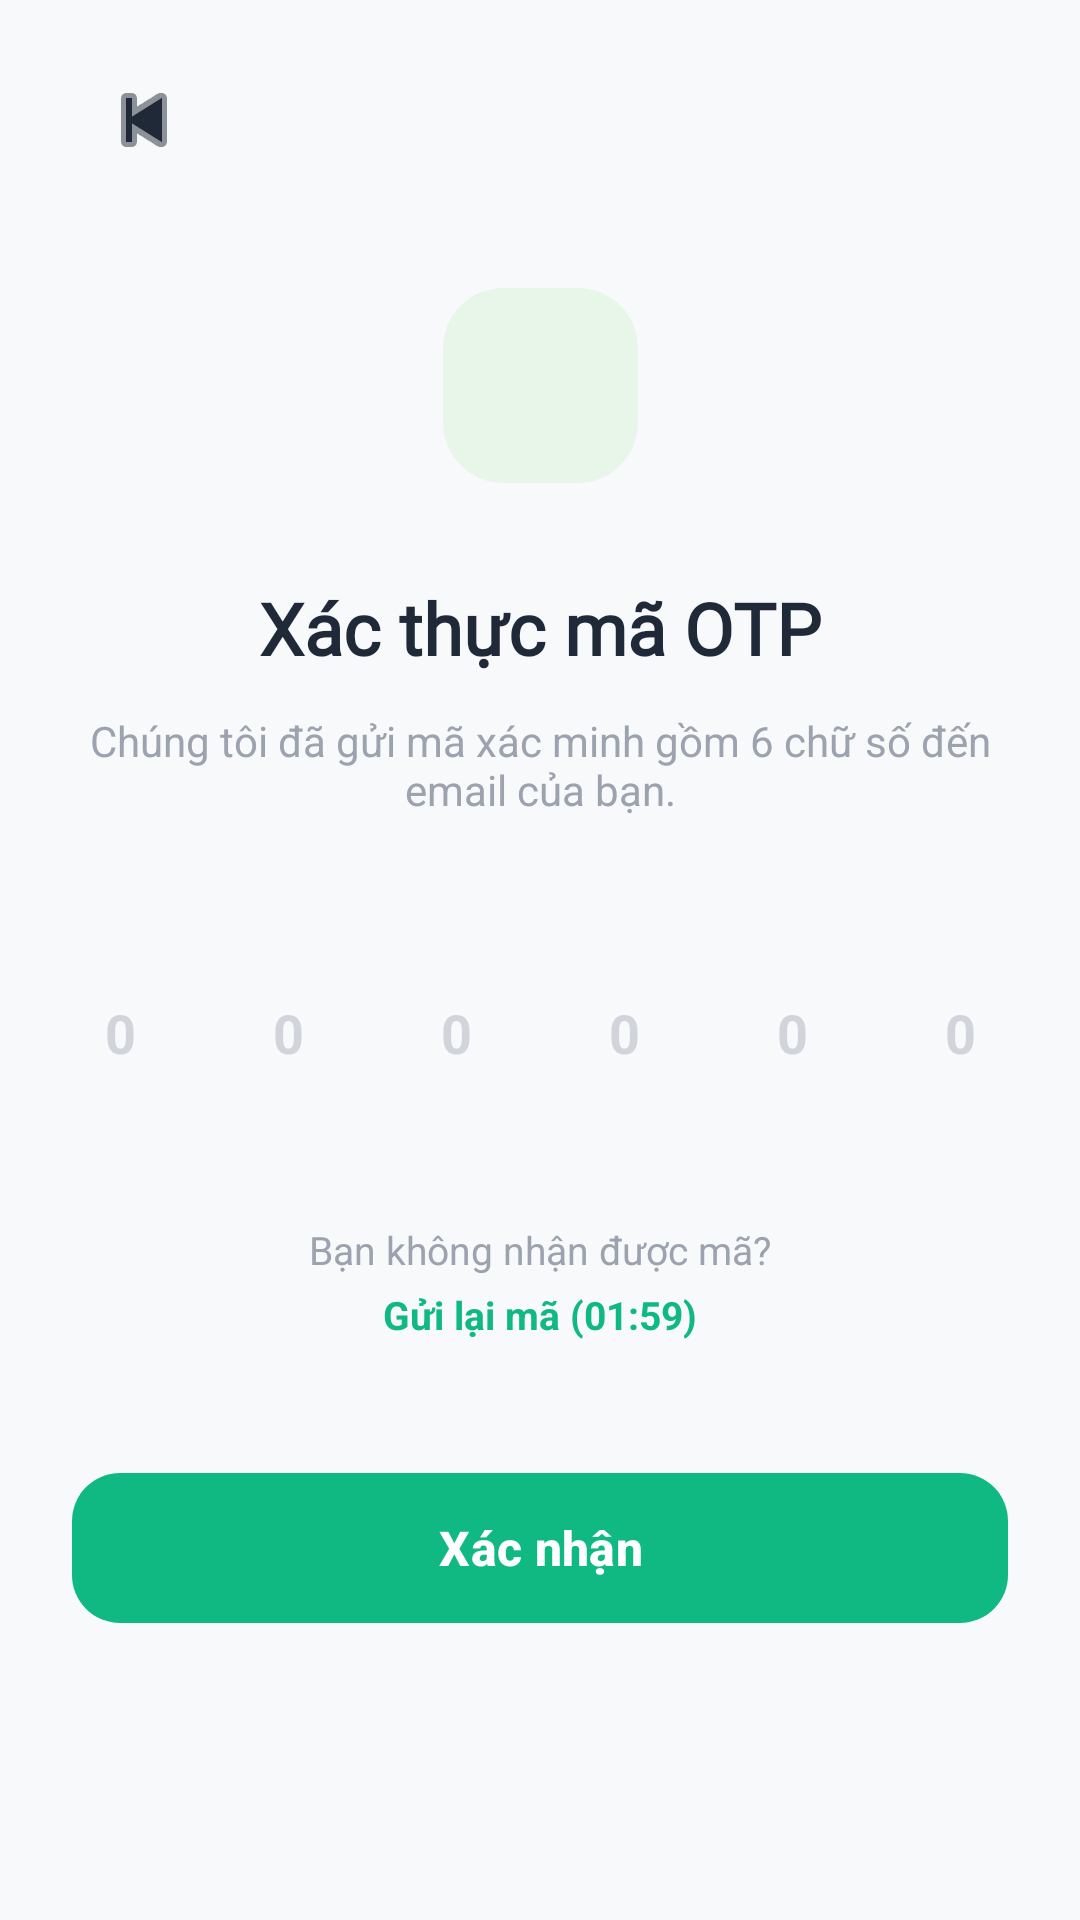

The Android layout XML behind this screen, and the referenced resources:
<!-- AndroidManifest.xml: application theme Theme.BudgetTracker -->
<!-- res/layout/activity_verify_otp.xml -->
<?xml version="1.0" encoding="utf-8"?>
<ScrollView xmlns:android="http://schemas.android.com/apk/res/android"
    xmlns:app="http://schemas.android.com/apk/res-auto"
    xmlns:tools="http://schemas.android.com/tools"
    android:id="@+id/main"
    android:layout_width="match_parent"
    android:layout_height="match_parent"
    android:fillViewport="true"
    android:background="#F8F9FA">

    <androidx.constraintlayout.widget.ConstraintLayout
        android:layout_width="match_parent"
        android:layout_height="wrap_content"
        android:paddingBottom="32dp">

        <androidx.constraintlayout.widget.Guideline
            android:id="@+id/guidelineLeft"
            android:layout_width="wrap_content"
            android:layout_height="wrap_content"
            android:orientation="vertical"
            app:layout_constraintGuide_begin="24dp" />

        <androidx.constraintlayout.widget.Guideline
            android:id="@+id/guidelineRight"
            android:layout_width="wrap_content"
            android:layout_height="wrap_content"
            android:orientation="vertical"
            app:layout_constraintGuide_end="24dp" />

        <ImageButton
            android:id="@+id/btnBack"
            android:layout_width="48dp"
            android:layout_height="48dp"
            android:layout_marginTop="16dp"
            android:background="?attr/selectableItemBackgroundBorderless"
            android:contentDescription="Quay lại"
            android:src="@android:drawable/ic_media_previous"
            app:layout_constraintStart_toStartOf="@id/guidelineLeft"
            app:layout_constraintTop_toTopOf="parent"
            app:tint="#1F2937" />

        <androidx.cardview.widget.CardView
            android:id="@+id/iconContainer"
            android:layout_width="65dp"
            android:layout_height="65dp"
            android:layout_marginTop="32dp"
            app:cardBackgroundColor="#E8F5E9"
            app:cardCornerRadius="20dp"
            app:cardElevation="0dp"
            app:layout_constraintEnd_toEndOf="parent"
            app:layout_constraintStart_toStartOf="parent"
            app:layout_constraintTop_toBottomOf="@id/btnBack">
            <ImageView
                android:layout_width="32dp"
                android:layout_height="32dp"
                android:layout_gravity="center"
                android:src="@drawable/github"
                app:tint="#10B981" />
        </androidx.cardview.widget.CardView>

        <TextView
            android:id="@+id/tvTitle"
            android:layout_width="0dp"
            android:layout_height="wrap_content"
            android:layout_marginTop="32dp"
            android:fontFamily="@font/montserrat_bold"
            android:gravity="center"
            android:text="Xác thực mã OTP"
            android:textColor="#1F2937"
            android:textSize="24sp"
            android:textStyle="bold"
            app:layout_constraintEnd_toEndOf="@id/guidelineRight"
            app:layout_constraintStart_toStartOf="@id/guidelineLeft"
            app:layout_constraintTop_toBottomOf="@id/iconContainer" />

        <TextView
            android:id="@+id/tvSubtitle"
            android:layout_width="0dp"
            android:layout_height="wrap_content"
            android:layout_marginTop="12dp"
            android:gravity="center"
            android:text="Chúng tôi đã gửi mã xác minh gồm 6 chữ số đến email của bạn."
            android:textColor="#9CA3AF"
            android:textSize="14sp"
            app:layout_constraintEnd_toEndOf="@id/guidelineRight"
            app:layout_constraintStart_toStartOf="@id/guidelineLeft"
            app:layout_constraintTop_toBottomOf="@id/tvTitle" />

        <LinearLayout
            android:id="@+id/otpContainer"
            android:layout_width="0dp"
            android:layout_height="wrap_content"
            android:layout_marginTop="40dp"
            android:gravity="center"
            android:orientation="horizontal"
            app:layout_constraintEnd_toEndOf="@id/guidelineRight"
            app:layout_constraintStart_toStartOf="@id/guidelineLeft"
            app:layout_constraintTop_toBottomOf="@id/tvSubtitle">

            <EditText android:id="@+id/otp1" style="@style/OtpEditTextStyle" />
            <EditText android:id="@+id/otp2" style="@style/OtpEditTextStyle" />
            <EditText android:id="@+id/otp3" style="@style/OtpEditTextStyle" />
            <EditText android:id="@+id/otp4" style="@style/OtpEditTextStyle" />
            <EditText android:id="@+id/otp5" style="@style/OtpEditTextStyle" />
            <EditText android:id="@+id/otp6" style="@style/OtpEditTextStyle" />
        </LinearLayout>

        <LinearLayout
            android:id="@+id/resendContainer"
            android:layout_width="wrap_content"
            android:layout_height="wrap_content"
            android:layout_marginTop="32dp"
            android:orientation="vertical"
            android:gravity="center"
            app:layout_constraintEnd_toEndOf="parent"
            app:layout_constraintStart_toStartOf="parent"
            app:layout_constraintTop_toBottomOf="@id/otpContainer">

            <TextView
                android:layout_width="wrap_content"
                android:layout_height="wrap_content"
                android:text="Bạn không nhận được mã?"
                android:textColor="#9CA3AF"
                android:textSize="13sp" />

            <TextView
                android:id="@+id/tvResendCode"
                android:layout_width="wrap_content"
                android:layout_height="wrap_content"
                android:layout_marginTop="4dp"
                android:text="Gửi lại mã (01:59)"
                android:textColor="#10B981"
                android:textStyle="bold"
                android:textSize="13sp" />
        </LinearLayout>

        <com.google.android.material.button.MaterialButton
            android:id="@+id/btnVerify"
            android:layout_width="0dp"
            android:layout_height="58dp"
            android:layout_marginTop="40dp"
            android:text="Xác nhận"
            android:textAllCaps="false"
            android:textSize="16sp"
            android:textStyle="bold"
            app:backgroundTint="#10B981"
            app:cornerRadius="16dp"
            app:layout_constraintEnd_toEndOf="@id/guidelineRight"
            app:layout_constraintStart_toStartOf="@id/guidelineLeft"
            app:layout_constraintTop_toBottomOf="@id/resendContainer" />

    </androidx.constraintlayout.widget.ConstraintLayout>
</ScrollView>
<!-- resources referenced by this layout -->
<resources>
  <style name="OtpEditTextStyle">
          <item name="android:hint">0</item>
          <item name="android:textColorHint">#D1D5DB</item> <item name="android:layout_width">48dp</item>
          <item name="android:layout_height">55dp</item>
          <item name="android:layout_margin">4dp</item>
          <item name="android:background">@drawable/bg_edittext_gray</item>
          <item name="android:gravity">center</item>
          <item name="android:inputType">number</item>
          <item name="android:maxLength">1</item>
          <item name="android:textSize">18sp</item>
          <item name="android:textStyle">bold</item>
          <item name="android:textColor">#1F2937</item>
  
          <item name="android:importantForAutofill">no</item>
      </style>
  <style name="Theme.BudgetTracker" parent="Base.Theme.BudgetTracker" />
  <style name="Base.Theme.BudgetTracker" parent="Theme.Material3.DayNight.NoActionBar">
          
          
      </style>
</resources>
